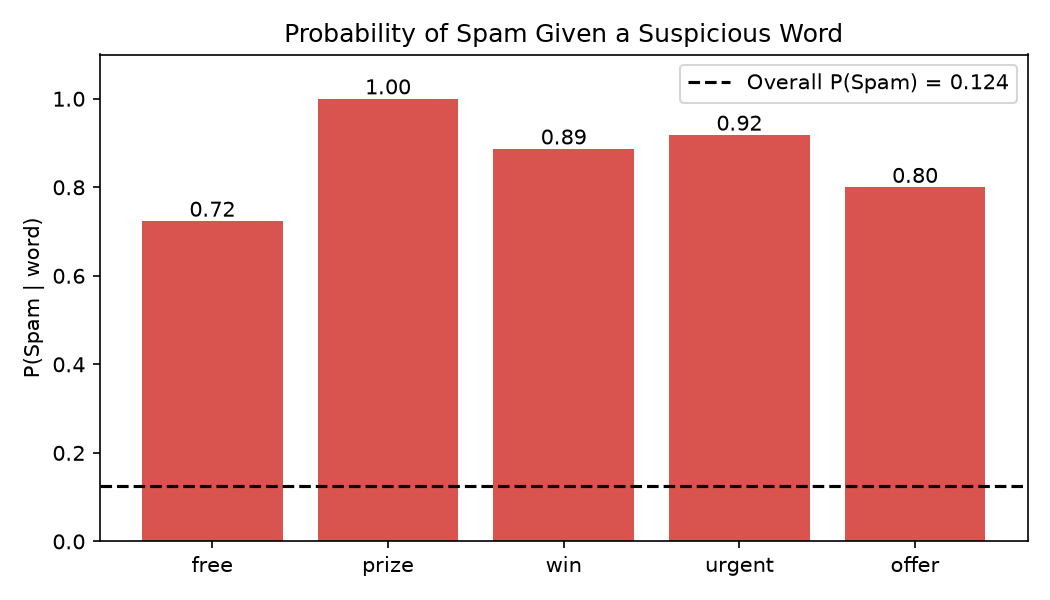

Values plotted in this chart, from the file beside it:
word, msgs_with_word, spam_with_word, P(Word), P(Word|Spam), P(Spam|Word) direct, P(Spam|Word) Bayes, match
free, 199, 144, 0.0386, 0.2243, 0.7236, 0.7236, True
prize, 70, 70, 0.0136, 0.109, 1.0, 1.0, True
win, 53, 47, 0.0103, 0.0732, 0.8868, 0.8868, True
urgent, 61, 56, 0.0118, 0.0872, 0.918, 0.918, True
offer, 30, 24, 0.0058, 0.0374, 0.8, 0.8, True
